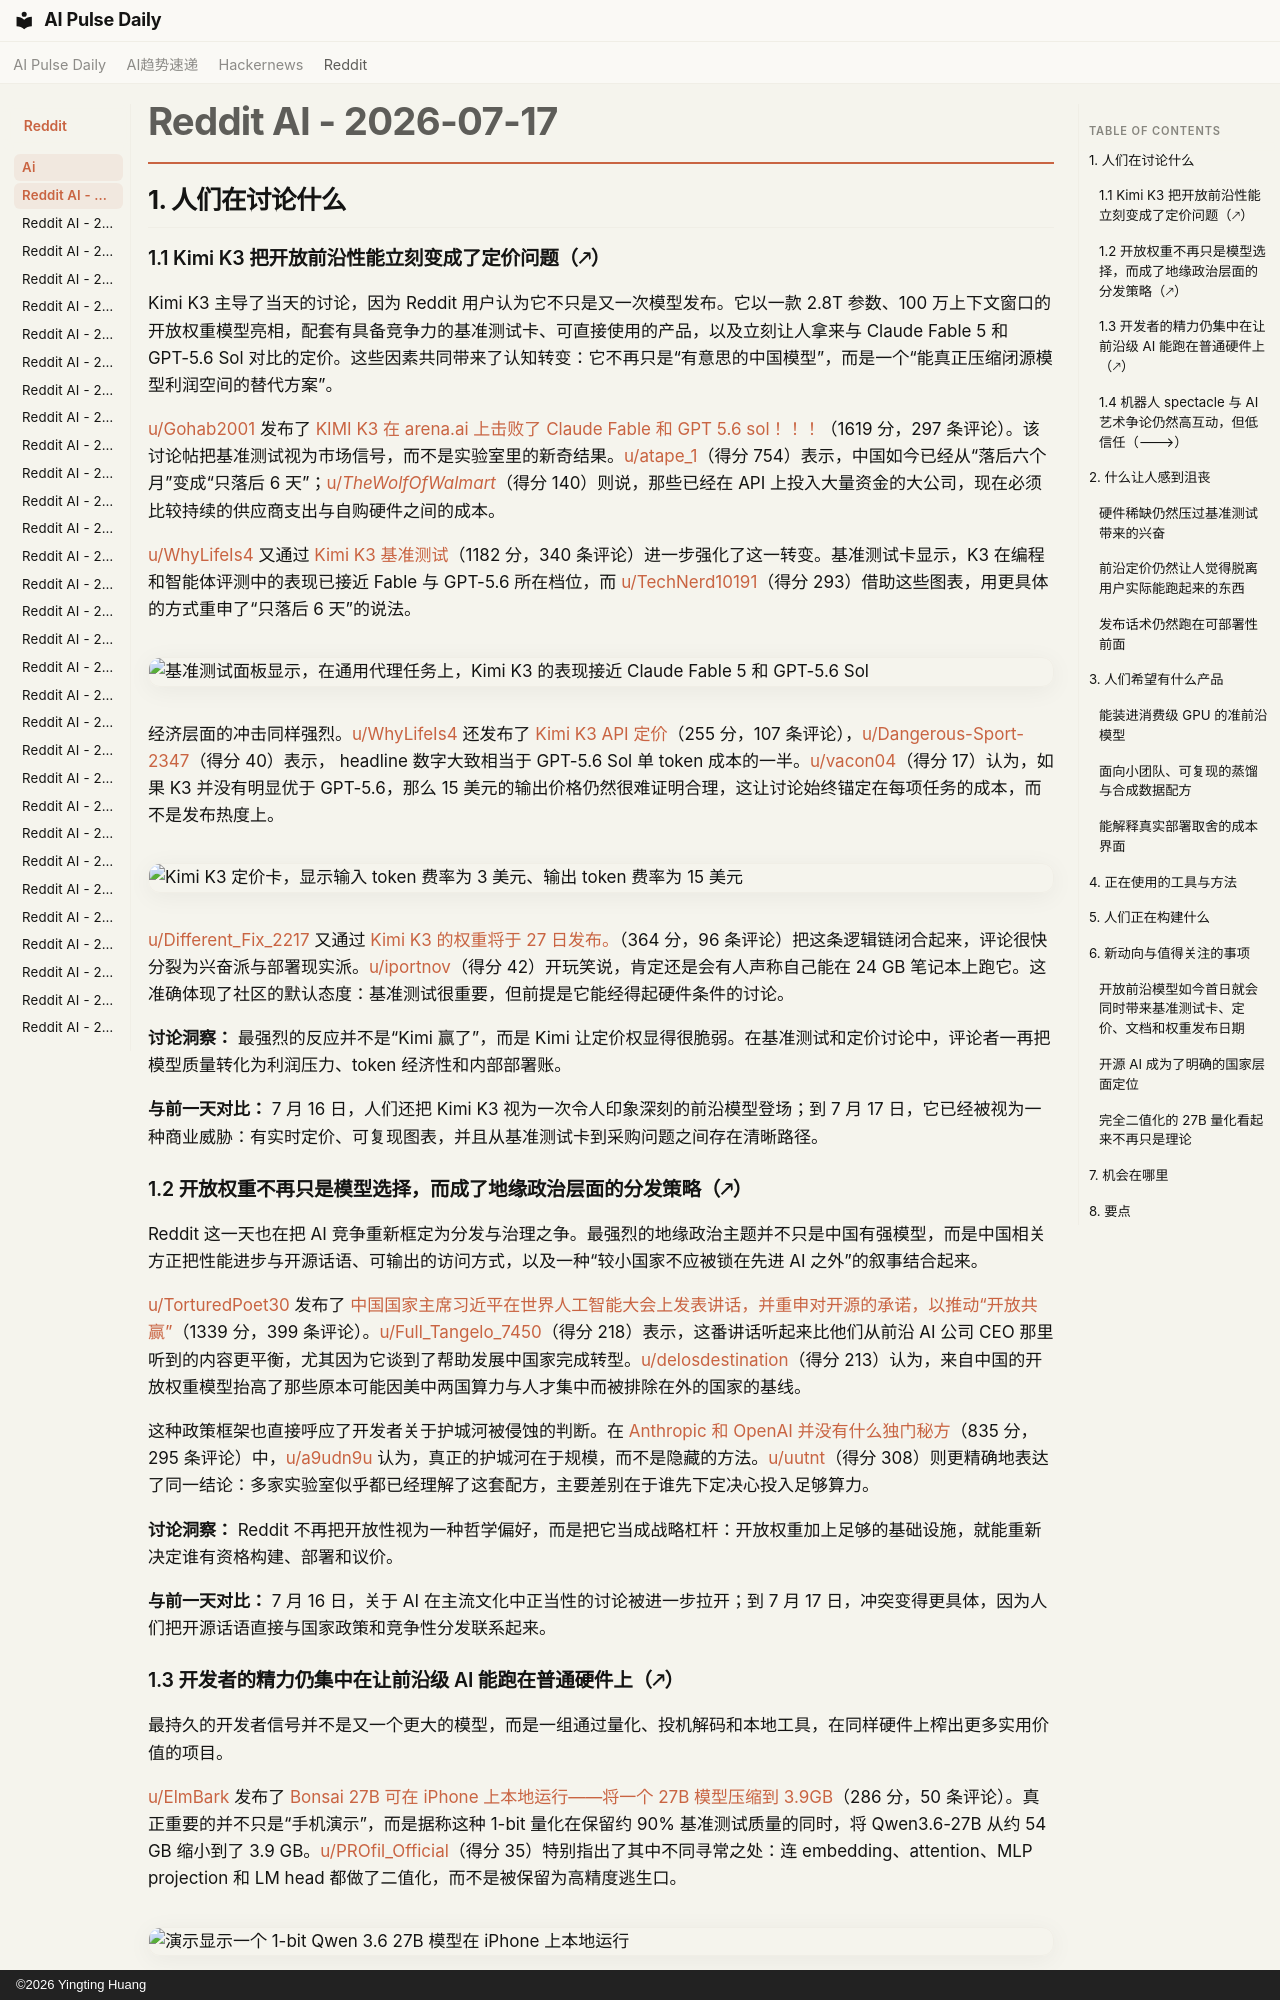

repository: vibewatch/vibewatch.github.io · page: reddit/ai/2026-07-17.zh/index.html · generator: mkdocs · copyright: ©2026 Yingting Huang

# Reddit AI - 2026-07-17

## 1. 人们在讨论什么

### 1.1 Kimi K3 把开放前沿性能立刻变成了定价问题（🡕）

Kimi K3 主导了当天的讨论，因为 Reddit 用户认为它不只是又一次模型发布。它以一款 2.8T 参数、100 万上下文窗口的开放权重模型亮相，配套有具备竞争力的基准测试卡、可直接使用的产品，以及立刻让人拿来与 Claude Fable 5 和 GPT-5.6 Sol 对比的定价。这些因素共同带来了认知转变：它不再只是“有意思的中国模型”，而是一个“能真正压缩闭源模型利润空间的替代方案”。

[u/Gohab2001](https://www.reddit.com/user/Gohab2001) 发布了 [KIMI K3 在 arena.ai 上击败了 Claude Fable 和 GPT 5.6 sol！！！](https://www.reddit.com/r/LocalLLaMA/comments/1uydii0/kimi_k3_beats_claude_fable_and_gpt_56_sol_in_arenaai/)（1619 分，297 条评论）。该讨论帖把基准测试视为市场信号，而不是实验室里的新奇结果。[u/atape_1](https://www.reddit.com/user/atape_1)（得分 754）表示，中国如今已经从“落后六个月”变成“只落后 6 天”；[u/_TheWolfOfWalmart_](https://www.reddit.com/user/_TheWolfOfWalmart_)（得分 140）则说，那些已经在 API 上投入大量资金的大公司，现在必须比较持续的供应商支出与自购硬件之间的成本。

[u/WhyLifeIs4](https://www.reddit.com/user/WhyLifeIs4) 又通过 [Kimi K3 基准测试](https://www.reddit.com/r/LocalLLaMA/comments/1uy9cft/kimi_k3_benchmarks/)（1182 分，340 条评论）进一步强化了这一转变。基准测试卡显示，K3 在编程和智能体评测中的表现已接近 Fable 与 GPT-5.6 所在档位，而 [u/TechNerd10191](https://www.reddit.com/user/TechNerd10191)（得分 293）借助这些图表，用更具体的方式重申了“只落后 6 天”的说法。

![基准测试面板显示，在通用代理任务上，Kimi K3 的表现接近 Claude Fable 5 和 GPT-5.6 Sol](https://preview.redd.it/u9sliaypmmdh1.png?width=1920&format=png&auto=webp&s=8c9cbf356a33c657e63b2e2628e9c3dad54769f2)

经济层面的冲击同样强烈。[u/WhyLifeIs4](https://www.reddit.com/user/WhyLifeIs4) 还发布了 [Kimi K3 API 定价](https://www.reddit.com/r/singularity/comments/1uy5ip6/kimi_k3_api_pricing/)（255 分，107 条评论），[u/Dangerous-Sport-2347](https://www.reddit.com/user/Dangerous-Sport-2347)（得分 40）表示， headline 数字大致相当于 GPT-5.6 Sol 单 token 成本的一半。[u/vacon04](https://www.reddit.com/user/vacon04)（得分 17）认为，如果 K3 并没有明显优于 GPT-5.6，那么 15 美元的输出价格仍然很难证明合理，这让讨论始终锚定在每项任务的成本，而不是发布热度上。

![Kimi K3 定价卡，显示输入 token 费率为 3 美元、输出 token 费率为 15 美元](https://i.redd.it/9gnw8l4hxldh1.jpeg)

[u/Different_Fix_2217](https://www.reddit.com/user/Different_Fix_2217) 又通过 [Kimi K3 的权重将于 27 日发布。](https://www.reddit.com/r/LocalLLaMA/comments/1uyb88e/kimi_k3_weights_to_be_released_on_the_27th/)（364 分，96 条评论）把这条逻辑链闭合起来，评论很快分裂为兴奋派与部署现实派。[u/iportnov](https://www.reddit.com/user/iportnov)（得分 42）开玩笑说，肯定还是会有人声称自己能在 24 GB 笔记本上跑它。这准确体现了社区的默认态度：基准测试很重要，但前提是它能经得起硬件条件的讨论。

**讨论洞察：** 最强烈的反应并不是“Kimi 赢了”，而是 Kimi 让定价权显得很脆弱。在基准测试和定价讨论中，评论者一再把模型质量转化为利润压力、token 经济性和内部部署账。

**与前一天对比：** 7 月 16 日，人们还把 Kimi K3 视为一次令人印象深刻的前沿模型登场；到 7 月 17 日，它已经被视为一种商业威胁：有实时定价、可复现图表，并且从基准测试卡到采购问题之间存在清晰路径。

### 1.2 开放权重不再只是模型选择，而成了地缘政治层面的分发策略（🡕）

Reddit 这一天也在把 AI 竞争重新框定为分发与治理之争。最强烈的地缘政治主题并不只是中国有强模型，而是中国相关方正把性能进步与开源话语、可输出的访问方式，以及一种“较小国家不应被锁在先进 AI 之外”的叙事结合起来。

[u/TorturedPoet30](https://www.reddit.com/user/TorturedPoet30) 发布了 [中国国家主席习近平在世界人工智能大会上发表讲话，并重申对开源的承诺，以推动“开放共赢”](https://www.reddit.com/r/singularity/comments/1uypik5/chinese_president_xi_jinping_speaks_at_world_ai/)（1339 分，399 条评论）。[u/Full_Tangelo_7450](https://www.reddit.com/user/Full_Tangelo_7450)（得分 218）表示，这番讲话听起来比他们从前沿 AI 公司 CEO 那里听到的内容更平衡，尤其因为它谈到了帮助发展中国家完成转型。[u/delosdestination](https://www.reddit.com/user/delosdestination)（得分 213）认为，来自中国的开放权重模型抬高了那些原本可能因美中两国算力与人才集中而被排除在外的国家的基线。

这种政策框架也直接呼应了开发者关于护城河被侵蚀的判断。在 [Anthropic 和 OpenAI 并没有什么独门秘方](https://www.reddit.com/r/LocalLLaMA/comments/1uygxt3/anthropic_and_openai_dont_have_secret_sauce/)（835 分，295 条评论）中，[u/a9udn9u](https://www.reddit.com/user/a9udn9u) 认为，真正的护城河在于规模，而不是隐藏的方法。[u/uutnt](https://www.reddit.com/user/uutnt)（得分 308）则更精确地表达了同一结论：多家实验室似乎都已经理解了这套配方，主要差别在于谁先下定决心投入足够算力。

**讨论洞察：** Reddit 不再把开放性视为一种哲学偏好，而是把它当成战略杠杆：开放权重加上足够的基础设施，就能重新决定谁有资格构建、部署和议价。

**与前一天对比：** 7 月 16 日，关于 AI 在主流文化中正当性的讨论被进一步拉开；到 7 月 17 日，冲突变得更具体，因为人们把开源话语直接与国家政策和竞争性分发联系起来。
